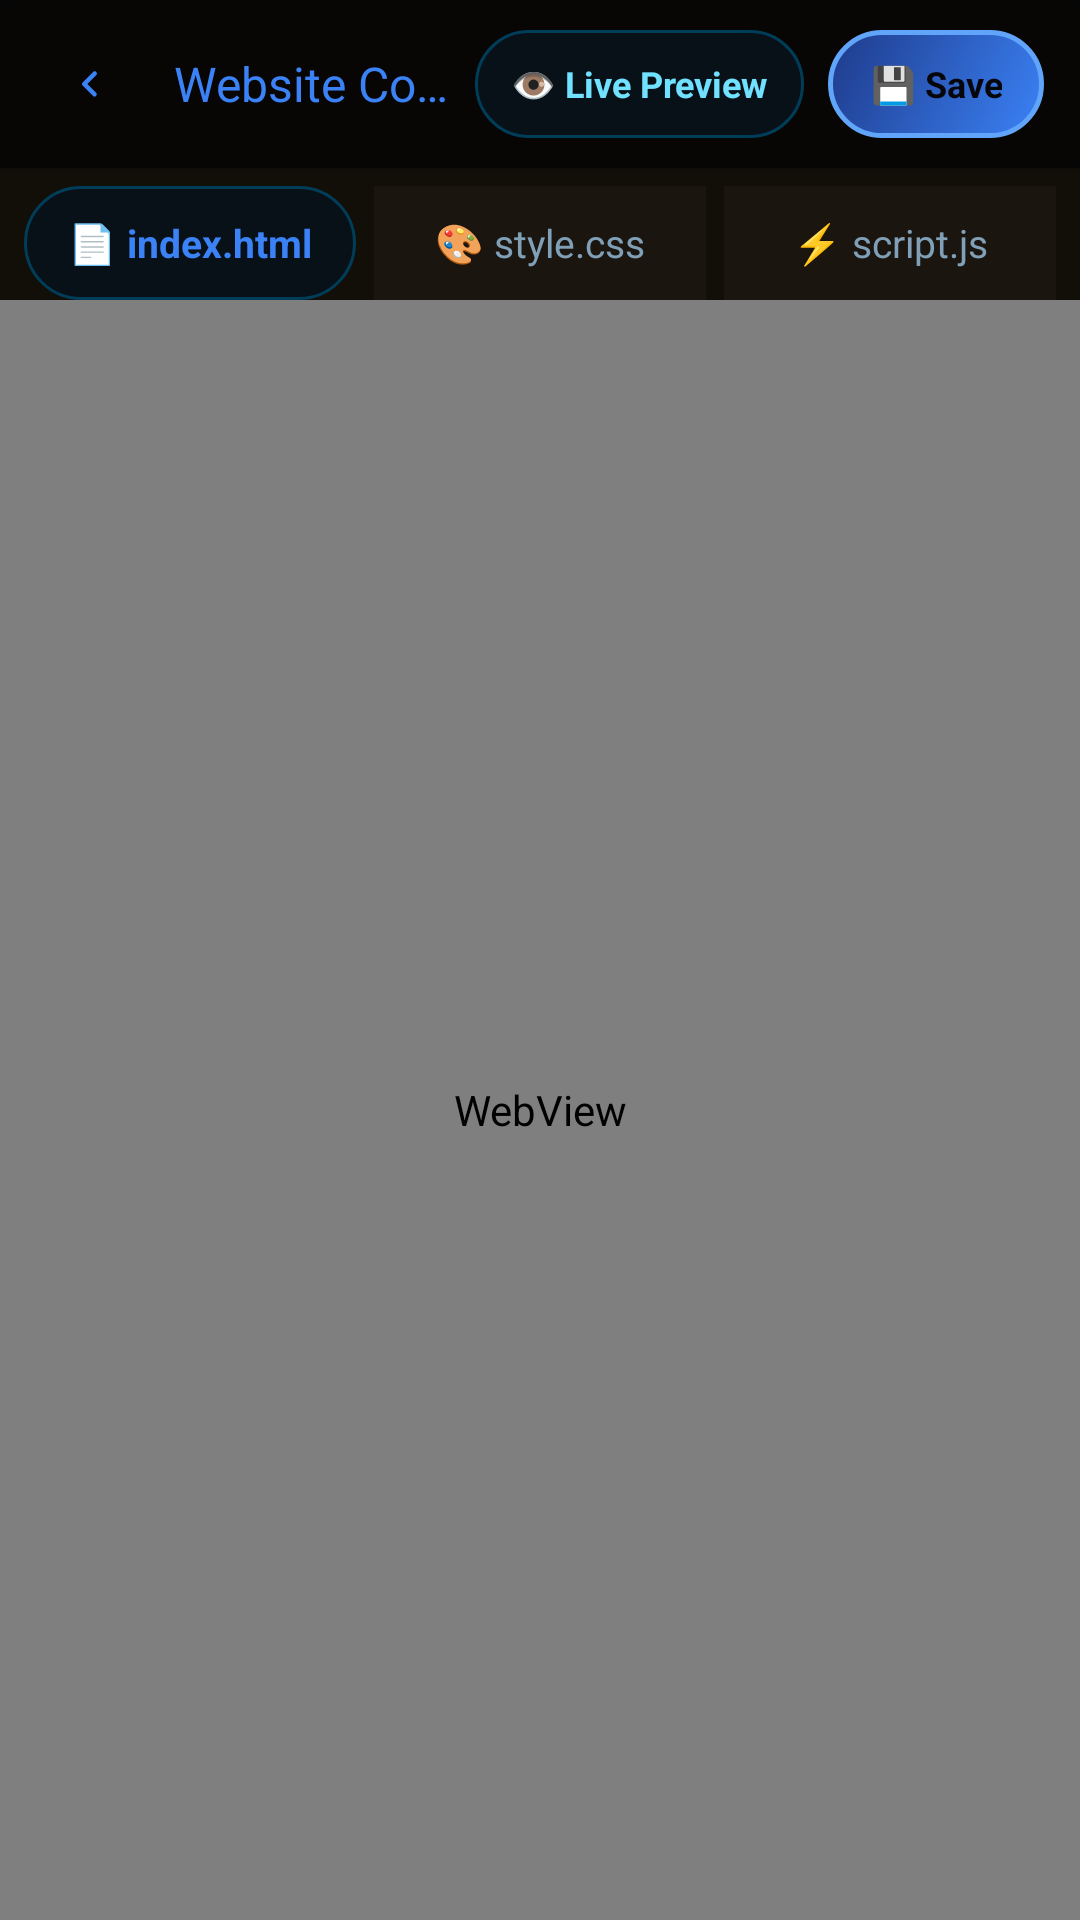

Android layout source for this screen:
<!-- AndroidManifest.xml: activity theme Theme.Jarvis -->
<!-- res/layout/activity_code_editor.xml -->
<?xml version="1.0" encoding="utf-8"?>
<LinearLayout xmlns:android="http://schemas.android.com/apk/res/android"
    xmlns:app="http://schemas.android.com/apk/res-auto"
    android:layout_width="match_parent"
    android:layout_height="match_parent"
    android:background="#0D0A08"
    android:orientation="vertical">

    
    <LinearLayout
        android:id="@+id/topBar"
        android:layout_width="match_parent"
        android:layout_height="56dp"
        android:background="#A6050505"
        android:elevation="4dp"
        android:gravity="center_vertical"
        android:orientation="horizontal"
        android:paddingHorizontal="12dp">

        <ImageButton
            android:id="@+id/backBtn"
            android:layout_width="36dp"
            android:layout_height="36dp"
            android:background="@drawable/bg_settings_row"
            android:contentDescription="Back"
            android:padding="6dp"
            android:rotation="180"
            android:src="@drawable/ic_chevron_right"
            app:tint="@color/accent_primary" />

        <TextView
            android:id="@+id/folderTitleText"
            android:layout_width="0dp"
            android:layout_height="wrap_content"
            android:layout_marginStart="10dp"
            android:layout_weight="1"
            android:ellipsize="end"
            android:fontFamily="sans-serif-bold"
            android:maxLines="1"
            android:text="Website Code Editor"
            android:textColor="@color/accent_primary"
            android:textSize="16sp" />

        
        <TextView
            android:id="@+id/previewBtn"
            android:layout_width="wrap_content"
            android:layout_height="36dp"
            android:layout_marginEnd="8dp"
            android:background="@drawable/bg_orb_card"
            android:clickable="true"
            android:focusable="true"
            android:gravity="center"
            android:paddingHorizontal="12dp"
            android:text="👁️ Live Preview"
            android:textColor="@color/orb_cyan_glow"
            android:textSize="12sp"
            android:textStyle="bold" />

        <TextView
            android:id="@+id/saveBtn"
            android:layout_width="wrap_content"
            android:layout_height="36dp"
            android:background="@drawable/bg_orb_button"
            android:clickable="true"
            android:focusable="true"
            android:gravity="center"
            android:paddingHorizontal="14dp"
            android:text="💾 Save"
            android:textColor="#07060A"
            android:textSize="12sp"
            android:textStyle="bold" />
    </LinearLayout>

    
    <LinearLayout
        android:layout_width="match_parent"
        android:layout_height="44dp"
        android:background="#120E08"
        android:orientation="horizontal"
        android:paddingHorizontal="8dp"
        android:paddingTop="6dp">

        <TextView
            android:id="@+id/tabHtml"
            android:layout_width="0dp"
            android:layout_height="match_parent"
            android:layout_weight="1"
            android:background="@drawable/bg_orb_card"
            android:clickable="true"
            android:focusable="true"
            android:gravity="center"
            android:text="📄 index.html"
            android:textColor="@color/accent_primary"
            android:textSize="13sp"
            android:textStyle="bold" />

        <TextView
            android:id="@+id/tabCss"
            android:layout_width="0dp"
            android:layout_height="match_parent"
            android:layout_marginStart="6dp"
            android:layout_weight="1"
            android:background="#1B150F"
            android:clickable="true"
            android:focusable="true"
            android:gravity="center"
            android:text="🎨 style.css"
            android:textColor="@color/orb_text_muted"
            android:textSize="13sp" />

        <TextView
            android:id="@+id/tabJs"
            android:layout_width="0dp"
            android:layout_height="match_parent"
            android:layout_marginStart="6dp"
            android:layout_weight="1"
            android:background="#1B150F"
            android:clickable="true"
            android:focusable="true"
            android:gravity="center"
            android:text="⚡ script.js"
            android:textColor="@color/orb_text_muted"
            android:textSize="13sp" />
    </LinearLayout>

    
    <FrameLayout
        android:layout_width="match_parent"
        android:layout_height="0dp"
        android:layout_weight="1">

        
        <WebView
            android:id="@+id/editorWebView"
            android:layout_width="match_parent"
            android:layout_height="match_parent" />

        
        <FrameLayout
            android:id="@+id/livePreviewContainer"
            android:layout_width="match_parent"
            android:layout_height="match_parent"
            android:background="#07060A"
            android:visibility="gone">

            <WebView
                android:id="@+id/previewWebView"
                android:layout_width="match_parent"
                android:layout_height="match_parent" />

            <TextView
                android:id="@+id/closePreviewBtn"
                android:layout_width="wrap_content"
                android:layout_height="36dp"
                android:layout_gravity="top|end"
                android:layout_margin="14dp"
                android:background="@drawable/bg_orb_button"
                android:clickable="true"
                android:elevation="10dp"
                android:focusable="true"
                android:gravity="center"
                android:paddingHorizontal="16dp"
                android:text="✕ Exit Preview"
                android:textColor="#07060A"
                android:textSize="12sp"
                android:textStyle="bold" />
        </FrameLayout>
    </FrameLayout>
</LinearLayout>
<!-- resources referenced by this layout -->
<resources>
  <color name="accent_primary">#3B82F6</color>
  <color name="orb_cyan_glow">#70E1FF</color>
  <color name="orb_text_muted">#80A0B8</color>
  <!-- drawable bg_orb_card (drawable) -->
  <?xml version="1.0" encoding="utf-8"?>
  <shape xmlns:android="http://schemas.android.com/apk/res/android"
      android:shape="rectangle">
      <corners android:radius="20dp" />
      <solid android:color="@color/orb_card_bg" />
      <stroke
          android:width="1dp"
          android:color="@color/orb_stroke" />
  </shape>
  <!-- drawable bg_settings_row (drawable) -->
  <?xml version="1.0" encoding="utf-8"?>
  <ripple xmlns:android="http://schemas.android.com/apk/res/android"
      android:color="#227C6CFF">
      <item>
          <shape android:shape="rectangle">
              <solid android:color="@android:color/transparent" />
          </shape>
      </item>
  </ripple>
  <!-- drawable ic_chevron_right (drawable) -->
  <vector xmlns:android="http://schemas.android.com/apk/res/android"
      android:width="18dp" android:height="18dp" android:viewportWidth="24" android:viewportHeight="24">
      <path android:fillColor="#5C5C6E"
          android:pathData="M9.29,6.71a1,1 0,0 0,0 1.41L13.17,12l-3.88,3.88a1,1 0,1 0,1.41 1.41l4.59,-4.59a1,1 0,0 0,0 -1.41L10.7,6.71a1,1 0,0 0,-1.41 0z" />
  </vector>
  <style name="Theme.Jarvis" parent="Theme.Jarvis.Blue" />
  <color name="surface_glass">#0E0E0E</color>
  <color name="border_hairline">#181818</color>
  <color name="accent_primary_dim">#1E3A8A</color>
  <color name="accent_secondary">#60A5FA</color>
  <color name="orb_card_bg">#081018</color>
  <color name="orb_stroke">#003D59</color>
  <style name="Theme.Jarvis.Blue" parent="Theme.MaterialComponents.DayNight.NoActionBar">
          <item name="colorPrimary">@color/accent_primary</item>
          <item name="colorPrimaryVariant">@color/accent_secondary</item>
          <item name="colorOnPrimary">@color/text_on_accent</item>
          <item name="colorSecondary">@color/accent_secondary</item>
          <item name="colorAccent">@color/accent_primary</item>
          <item name="colorControlHighlight">#333B82F6</item>
          <item name="android:windowBackground">@color/bg_base</item>
          <item name="android:statusBarColor">@android:color/transparent</item>
          <item name="android:navigationBarColor">@color/bg_base</item>
          <item name="android:windowLightStatusBar">false</item>
          <item name="android:windowDrawsSystemBarBackgrounds">true</item>
          <item name="android:windowContentTransitions">true</item>
          <item name="android:windowAnimationStyle">@style/Jarvis.ActivityTransition</item>
      </style>
  <color name="text_on_accent">#000000</color>
  <color name="bg_base">#000000</color>
  <style name="Jarvis.ActivityTransition" parent="android:Animation.Activity">
          <item name="android:activityOpenEnterAnimation">@anim/activity_open_enter</item>
          <item name="android:activityOpenExitAnimation">@anim/activity_open_exit</item>
          <item name="android:activityCloseEnterAnimation">@anim/activity_close_enter</item>
          <item name="android:activityCloseExitAnimation">@anim/activity_close_exit</item>
      </style>
</resources>
